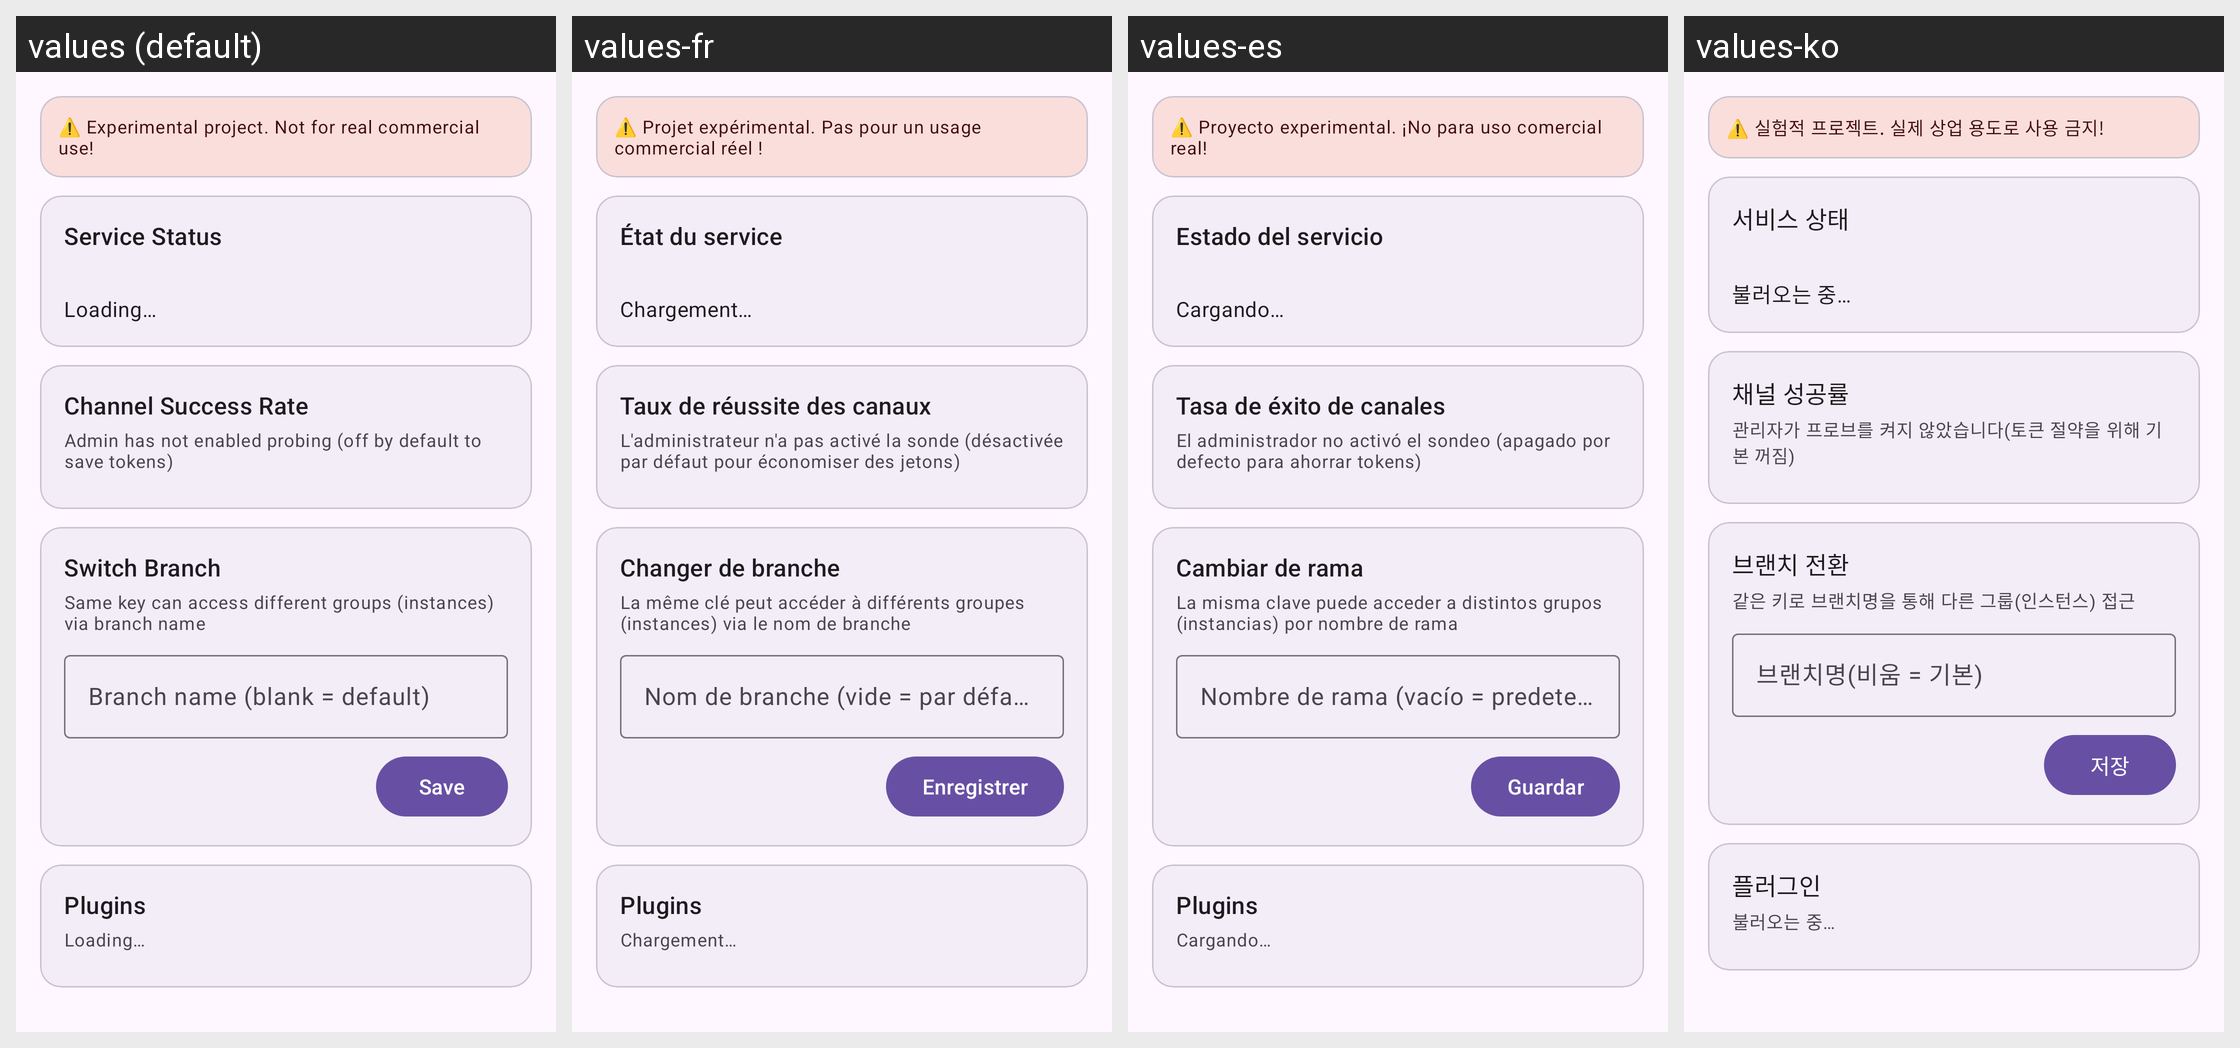

Locale-by-locale string values for the Android screen shown in this grid:
Android screen res/layout/fragment_user_home.xml rendered under 4 locales, left to right: values (default), values-fr, values-es, values-ko. Device: Nexus 5 (rendered at 1080×1920; each locale shown at half size, 540×960, under a caption strip naming it); theme Theme.AIGateway.
Other locales in the repository, not shown: values-eo, values-ja, values-ru, values-zh-rCN, values-zh-rTW.
Strings drawn on this screen, with the default value and each locale's value (text and hints the layout hard-codes, and strings that could not be matched under every locale, appear in the picture but are not listed):

disclaimer_short
  values: ⚠️ Experimental project. Not for real commercial use!
  values-fr: ⚠️ Projet expérimental. Pas pour un usage commercial réel !
  values-es: ⚠️ Proyecto experimental. ¡No para uso comercial real!
  values-ko: ⚠️ 실험적 프로젝트. 실제 상업 용도로 사용 금지!

uh_status
  values: Service Status
  values-fr: État du service
  values-es: Estado del servicio
  values-ko: 서비스 상태

uh_loading
  values: Loading…
  values-fr: Chargement…
  values-es: Cargando…
  values-ko: 불러오는 중…

uh_success_rate
  values: Channel Success Rate
  values-fr: Taux de réussite des canaux
  values-es: Tasa de éxito de canales
  values-ko: 채널 성공률

uh_probe_hint
  values: Admin has not enabled probing (off by default to save tokens)
  values-fr: L'administrateur n'a pas activé la sonde (désactivée par défaut pour économiser des jetons)
  values-es: El administrador no activó el sondeo (apagado por defecto para ahorrar tokens)
  values-ko: 관리자가 프로브를 켜지 않았습니다(토큰 절약을 위해 기본 꺼짐)

uh_branch
  values: Switch Branch
  values-fr: Changer de branche
  values-es: Cambiar de rama
  values-ko: 브랜치 전환

uh_branch_hint
  values: Same key can access different groups (instances) via branch name
  values-fr: La même clé peut accéder à différents groupes (instances) via le nom de branche
  values-es: La misma clave puede acceder a distintos grupos (instancias) por nombre de rama
  values-ko: 같은 키로 브랜치명을 통해 다른 그룹(인스턴스) 접근

uh_branch_name
  values: Branch name (blank = default)
  values-fr: Nom de branche (vide = par défaut)
  values-es: Nombre de rama (vacío = predeterminado)
  values-ko: 브랜치명(비움 = 기본)

save
  values: Save
  values-fr: Enregistrer
  values-es: Guardar
  values-ko: 저장

uh_plugins
  values: Plugins
  values-fr: Plugins
  values-es: Plugins
  values-ko: 플러그인

uh_plugins_loading
  values: Loading…
  values-fr: Chargement…
  values-es: Cargando…
  values-ko: 불러오는 중…
